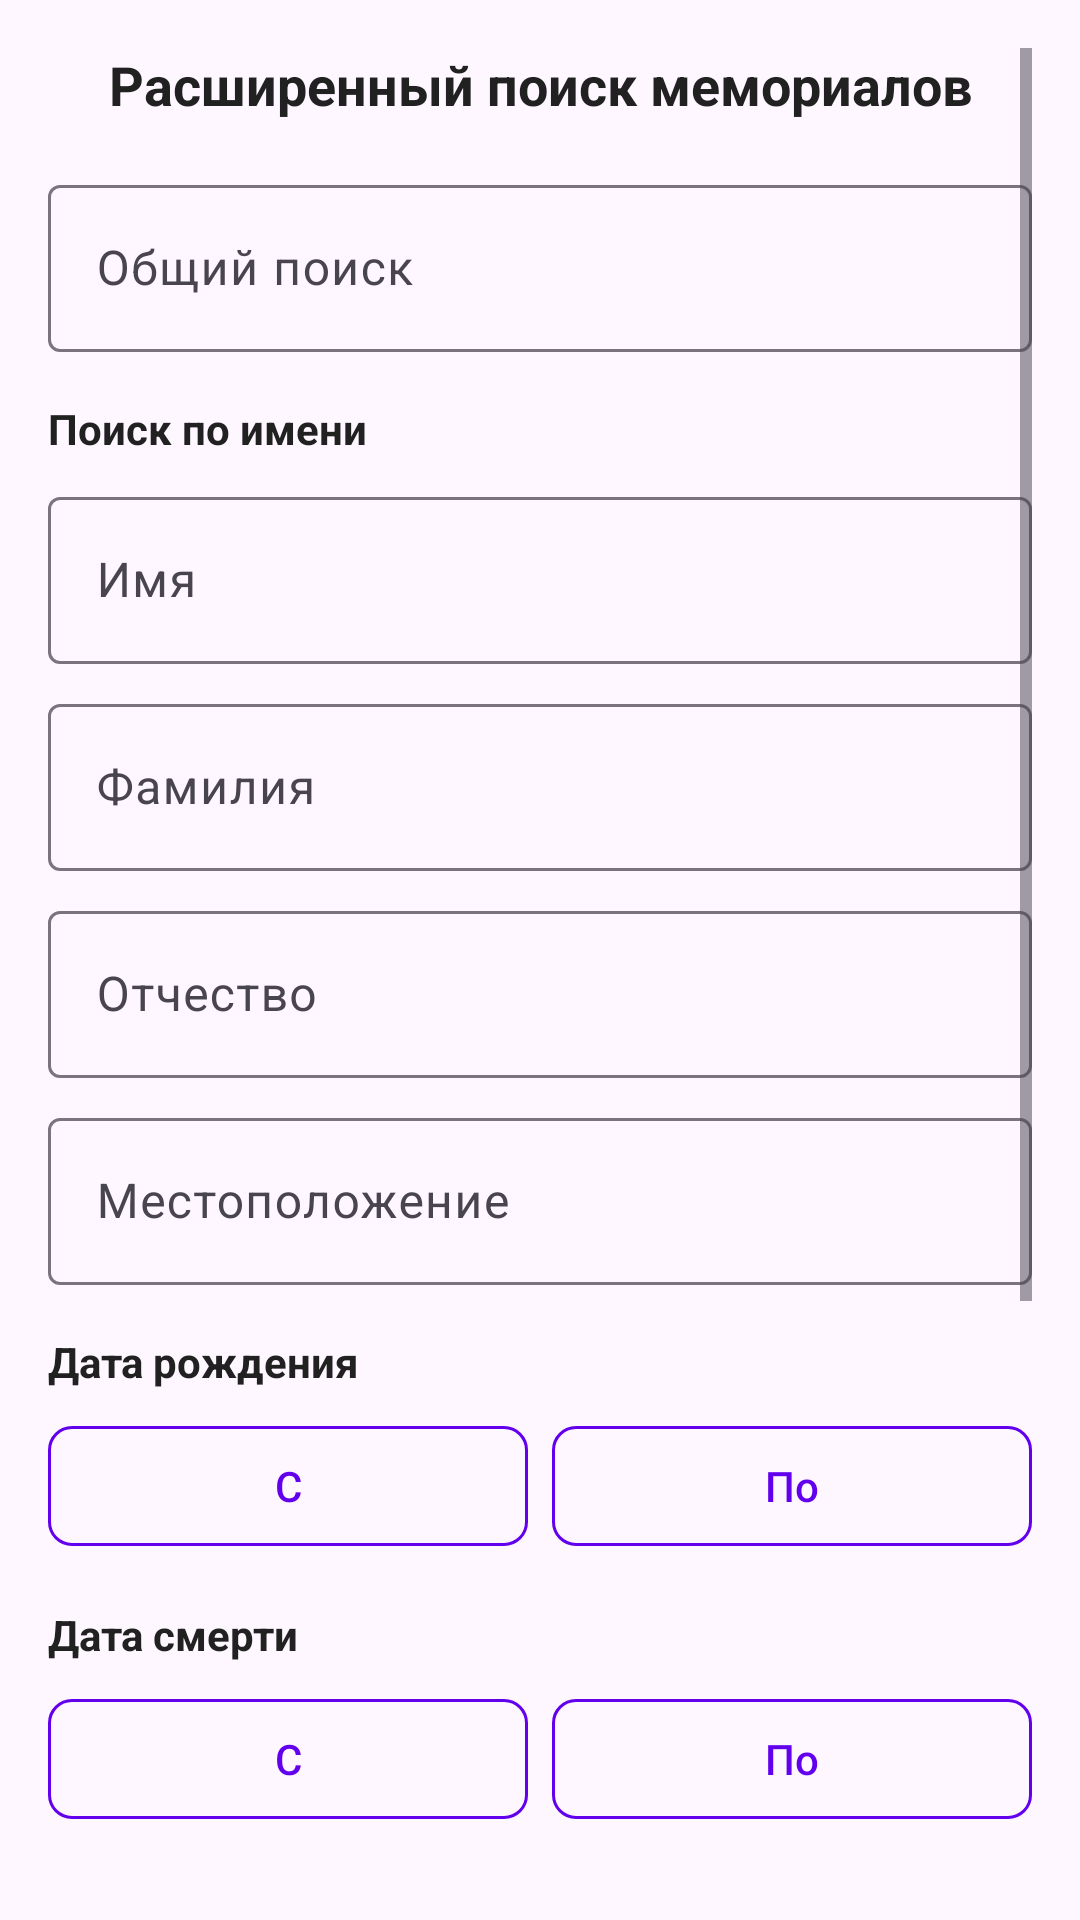

Produce the Android XML layout that renders to this screen, including the resource entries it uses.
<!-- AndroidManifest.xml: application theme Theme.AISCemetery -->
<!-- res/layout/dialog_advanced_memorial_filter.xml -->
<?xml version="1.0" encoding="utf-8"?>
<ScrollView xmlns:android="http://schemas.android.com/apk/res/android"
    xmlns:app="http://schemas.android.com/apk/res-auto"
    android:layout_width="match_parent"
    android:layout_height="wrap_content"
    android:padding="16dp">

    <LinearLayout
        android:layout_width="match_parent"
        android:layout_height="wrap_content"
        android:orientation="vertical">

        <TextView
            android:layout_width="match_parent"
            android:layout_height="wrap_content"
            android:text="Расширенный поиск мемориалов"
            android:textSize="18sp"
            android:textStyle="bold"
            android:textColor="@color/primary_text"
            android:gravity="center"
            android:paddingBottom="16dp"/>

        
        <com.google.android.material.textfield.TextInputLayout
            android:layout_width="match_parent"
            android:layout_height="wrap_content"
            android:layout_marginBottom="8dp"
            android:hint="Общий поиск">

            <com.google.android.material.textfield.TextInputEditText
                android:id="@+id/edit_text_general_query"
                android:layout_width="match_parent"
                android:layout_height="wrap_content"
                android:inputType="text"/>

        </com.google.android.material.textfield.TextInputLayout>

        
        <TextView
            android:layout_width="match_parent"
            android:layout_height="wrap_content"
            android:text="Поиск по имени"
            android:textStyle="bold"
            android:textColor="@color/primary_text"
            android:paddingTop="8dp"
            android:paddingBottom="8dp"/>

        <com.google.android.material.textfield.TextInputLayout
            android:layout_width="match_parent"
            android:layout_height="wrap_content"
            android:layout_marginBottom="8dp"
            android:hint="Имя">

            <com.google.android.material.textfield.TextInputEditText
                android:id="@+id/edit_text_first_name"
                android:layout_width="match_parent"
                android:layout_height="wrap_content"
                android:inputType="textPersonName"/>

        </com.google.android.material.textfield.TextInputLayout>

        <com.google.android.material.textfield.TextInputLayout
            android:layout_width="match_parent"
            android:layout_height="wrap_content"
            android:layout_marginBottom="8dp"
            android:hint="Фамилия">

            <com.google.android.material.textfield.TextInputEditText
                android:id="@+id/edit_text_last_name"
                android:layout_width="match_parent"
                android:layout_height="wrap_content"
                android:inputType="textPersonName"/>

        </com.google.android.material.textfield.TextInputLayout>

        <com.google.android.material.textfield.TextInputLayout
            android:layout_width="match_parent"
            android:layout_height="wrap_content"
            android:layout_marginBottom="8dp"
            android:hint="Отчество">

            <com.google.android.material.textfield.TextInputEditText
                android:id="@+id/edit_text_middle_name"
                android:layout_width="match_parent"
                android:layout_height="wrap_content"
                android:inputType="textPersonName"/>

        </com.google.android.material.textfield.TextInputLayout>

        
        <com.google.android.material.textfield.TextInputLayout
            android:layout_width="match_parent"
            android:layout_height="wrap_content"
            android:layout_marginBottom="8dp"
            android:hint="Местоположение">

            <com.google.android.material.textfield.TextInputEditText
                android:id="@+id/edit_text_location"
                android:layout_width="match_parent"
                android:layout_height="wrap_content"
                android:inputType="text"/>

        </com.google.android.material.textfield.TextInputLayout>

        
        <TextView
            android:layout_width="match_parent"
            android:layout_height="wrap_content"
            android:text="Дата рождения"
            android:textStyle="bold"
            android:textColor="@color/primary_text"
            android:paddingTop="8dp"
            android:paddingBottom="8dp"/>

        <LinearLayout
            android:layout_width="match_parent"
            android:layout_height="wrap_content"
            android:orientation="horizontal"
            android:layout_marginBottom="8dp">

            <com.google.android.material.button.MaterialButton
                android:id="@+id/button_birth_date_from"
                style="@style/Widget.Material3.Button.OutlinedButton"
                android:layout_width="0dp"
                android:layout_height="wrap_content"
                android:layout_weight="1"
                android:layout_marginEnd="4dp"
                android:text="С"
                android:textSize="14sp"
                app:strokeColor="@color/purple_500"
                app:cornerRadius="8dp"/>

            <com.google.android.material.button.MaterialButton
                android:id="@+id/button_birth_date_to"
                style="@style/Widget.Material3.Button.OutlinedButton"
                android:layout_width="0dp"
                android:layout_height="wrap_content"
                android:layout_weight="1"
                android:layout_marginStart="4dp"
                android:text="По"
                android:textSize="14sp"
                app:strokeColor="@color/purple_500"
                app:cornerRadius="8dp"/>

        </LinearLayout>

        
        <TextView
            android:layout_width="match_parent"
            android:layout_height="wrap_content"
            android:text="Дата смерти"
            android:textStyle="bold"
            android:textColor="@color/primary_text"
            android:paddingTop="8dp"
            android:paddingBottom="8dp"/>

        <LinearLayout
            android:layout_width="match_parent"
            android:layout_height="wrap_content"
            android:orientation="horizontal"
            android:layout_marginBottom="8dp">

            <com.google.android.material.button.MaterialButton
                android:id="@+id/button_death_date_from"
                style="@style/Widget.Material3.Button.OutlinedButton"
                android:layout_width="0dp"
                android:layout_height="wrap_content"
                android:layout_weight="1"
                android:layout_marginEnd="4dp"
                android:text="С"
                android:textSize="14sp"
                app:strokeColor="@color/purple_500"
                app:cornerRadius="8dp"/>

            <com.google.android.material.button.MaterialButton
                android:id="@+id/button_death_date_to"
                style="@style/Widget.Material3.Button.OutlinedButton"
                android:layout_width="0dp"
                android:layout_height="wrap_content"
                android:layout_weight="1"
                android:layout_marginStart="4dp"
                android:text="По"
                android:textSize="14sp"
                app:strokeColor="@color/purple_500"
                app:cornerRadius="8dp"/>

        </LinearLayout>

        
        <TextView
            android:layout_width="match_parent"
            android:layout_height="wrap_content"
            android:text="Тип мемориалов"
            android:textStyle="bold"
            android:textColor="@color/primary_text"
            android:paddingTop="8dp"
            android:paddingBottom="8dp"/>

        <CheckBox
            android:id="@+id/checkbox_only_public"
            android:layout_width="match_parent"
            android:layout_height="wrap_content"
            android:text="Только публичные"
            android:layout_marginBottom="4dp"/>

        <CheckBox
            android:id="@+id/checkbox_only_private"
            android:layout_width="match_parent"
            android:layout_height="wrap_content"
            android:text="Только приватные"
            android:layout_marginBottom="8dp"/>

        
        <TextView
            android:layout_width="match_parent"
            android:layout_height="wrap_content"
            android:text="Сортировка"
            android:textStyle="bold"
            android:textColor="@color/primary_text"
            android:paddingTop="8dp"
            android:paddingBottom="8dp"/>

        <Spinner
            android:id="@+id/spinner_sort_by"
            android:layout_width="match_parent"
            android:layout_height="wrap_content"
            android:layout_marginBottom="8dp"/>

        <Spinner
            android:id="@+id/spinner_sort_direction"
            android:layout_width="match_parent"
            android:layout_height="wrap_content"
            android:layout_marginBottom="16dp"/>

        
        <LinearLayout
            android:layout_width="match_parent"
            android:layout_height="wrap_content"
            android:orientation="horizontal"
            android:layout_marginTop="8dp">

            <com.google.android.material.button.MaterialButton
                android:id="@+id/button_quick_search"
                style="@style/Widget.Material3.Button.UnelevatedButton"
                android:layout_width="0dp"
                android:layout_height="wrap_content"
                android:layout_weight="1"
                android:layout_marginEnd="4dp"
                android:text="Быстрый поиск"
                android:textSize="14sp"
                app:backgroundTint="@color/purple_200"
                app:cornerRadius="8dp"/>

            <com.google.android.material.button.MaterialButton
                android:id="@+id/button_reset"
                style="@style/Widget.Material3.Button.OutlinedButton"
                android:layout_width="0dp"
                android:layout_height="wrap_content"
                android:layout_weight="1"
                android:layout_marginHorizontal="4dp"
                android:text="Сбросить"
                android:textSize="14sp"
                app:strokeColor="@android:color/darker_gray"
                app:cornerRadius="8dp"/>

            <com.google.android.material.button.MaterialButton
                android:id="@+id/button_apply"
                style="@style/Widget.Material3.Button"
                android:layout_width="0dp"
                android:layout_height="wrap_content"
                android:layout_weight="1"
                android:layout_marginStart="4dp"
                android:text="Применить"
                android:textSize="14sp"
                app:backgroundTint="@color/purple_500"
                app:cornerRadius="8dp"/>

        </LinearLayout>

    </LinearLayout>

</ScrollView>
<!-- resources referenced by this layout -->
<resources>
  <color name="primary_text">#212121</color>
  <color name="purple_200">#FFBB86FC</color>
  <color name="purple_500">#FF6200EE</color>
  <style name="Theme.AISCemetery" parent="Theme.Material3.DayNight.NoActionBar">
          
          <item name="colorPrimary">@color/purple_500</item>
          <item name="colorOnPrimary">@color/white</item>
          
          <item name="colorSecondary">@color/teal_200</item>
          <item name="colorOnSecondary">@color/black</item>
          
          <item name="colorTertiary">@color/teal_700</item>
          
          <item name="android:statusBarColor">?attr/colorPrimary</item>
      </style>
  <color name="white">#FFFFFFFF</color>
  <color name="teal_200">#FF03DAC5</color>
  <color name="black">#FF000000</color>
  <color name="teal_700">#FF018786</color>
</resources>
